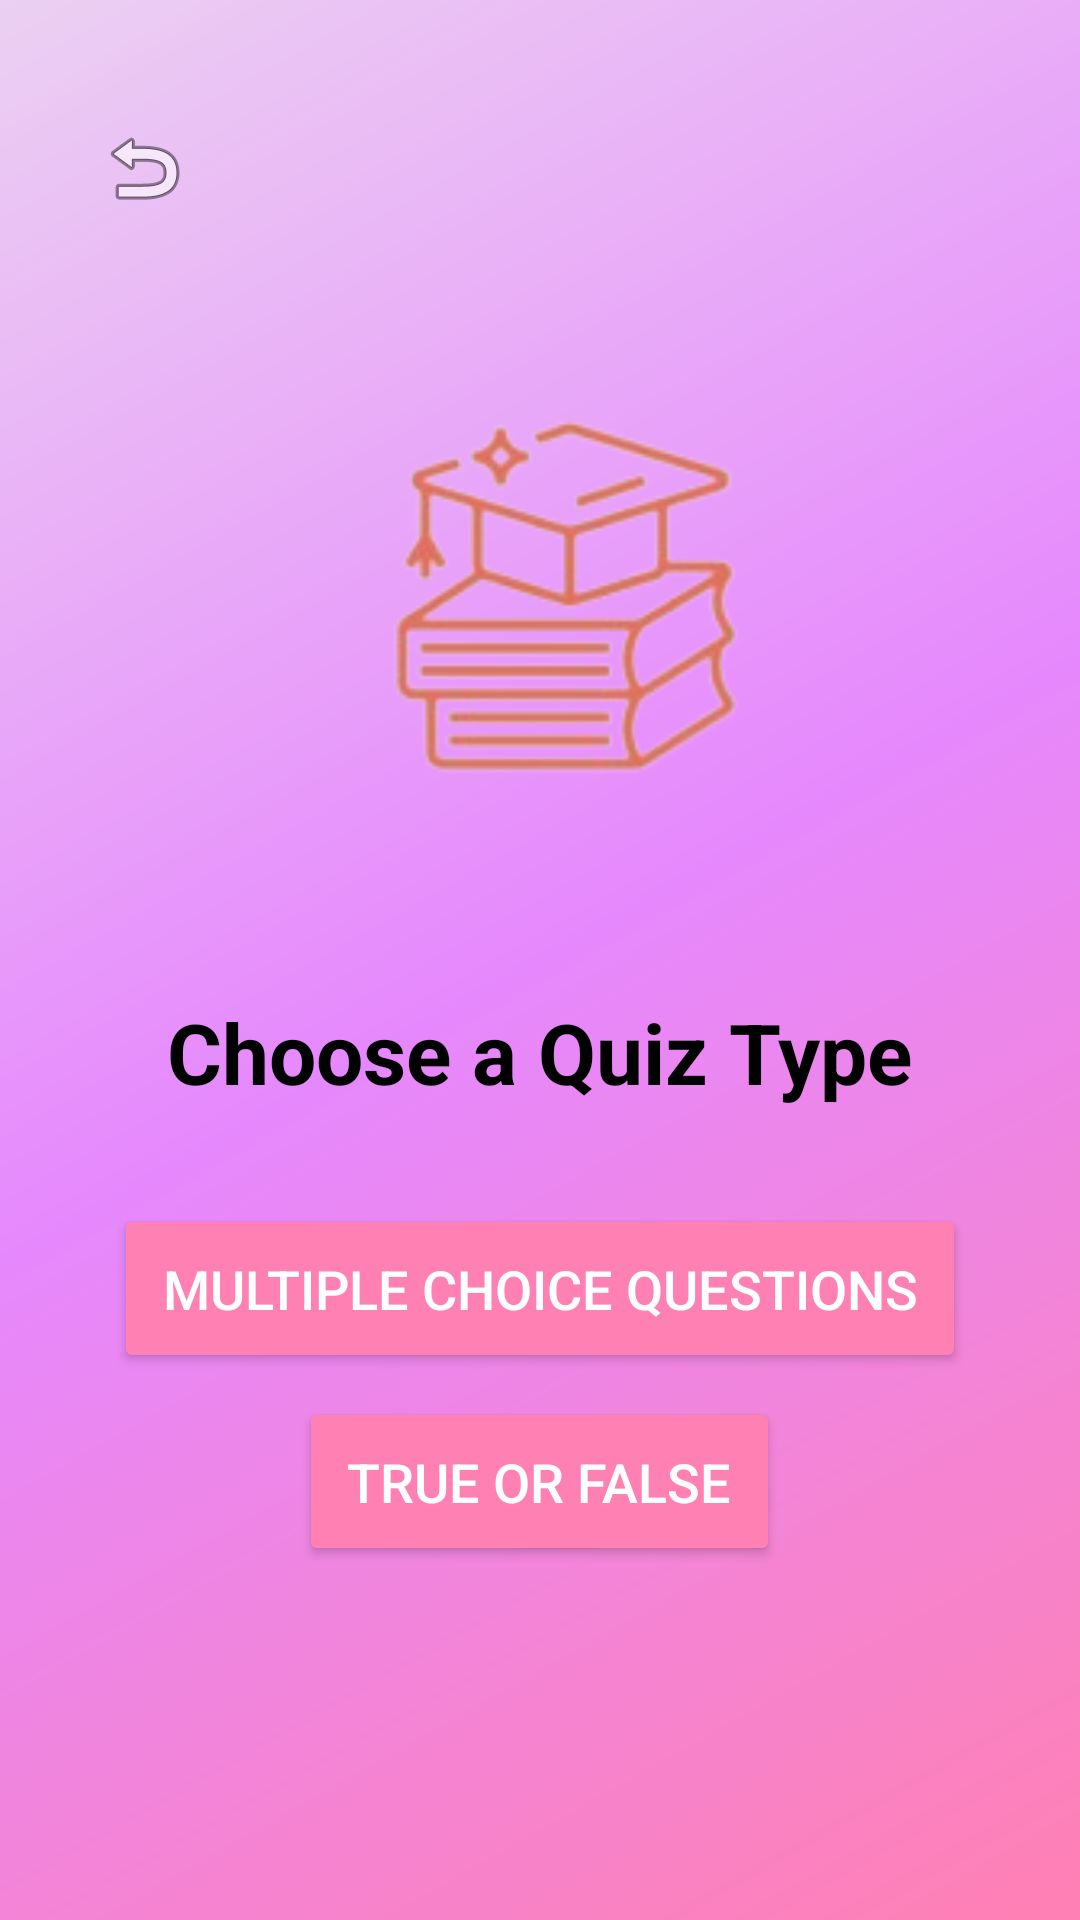

Write the Android layout XML for this screen, with the resource values it uses.
<!-- AndroidManifest.xml: application theme Theme.JavaQuizApp -->
<!-- res/layout/fragment_menu.xml -->
<?xml version="1.0" encoding="utf-8"?>
<RelativeLayout xmlns:android="http://schemas.android.com/apk/res/android"
    android:layout_width="match_parent"
    android:layout_height="match_parent"
    android:background="@drawable/fragment_start_background"
    android:padding="16dp">

    <ImageButton
        android:id="@+id/backButton"
        android:layout_width="48dp"
        android:layout_height="48dp"
        android:src="@android:drawable/ic_menu_revert"
        android:background="?attr/selectableItemBackgroundBorderless"
        android:layout_marginTop="16dp"
        android:layout_marginLeft="8dp" />

    <ImageView
        android:id="@+id/logoImageView"
        android:layout_width="250dp"
        android:layout_height="250dp"
        android:src="@drawable/quiz_logo"
        android:layout_centerHorizontal="true"
        android:layout_marginTop="50dp"
        android:contentDescription="@string/app_logo" />

    <TextView
        android:id="@+id/titleTextView"
        android:layout_width="wrap_content"
        android:layout_height="wrap_content"
        android:text="Choose a Quiz Type"
        android:textSize="28sp"
        android:textStyle="bold"
        android:textColor="@color/black"
        android:layout_below="@id/logoImageView"
        android:layout_centerHorizontal="true"
        android:layout_marginTop="16dp" />

    <Button
        android:id="@+id/multipleChoiceButton"
        android:layout_width="wrap_content"
        android:layout_height="wrap_content"
        android:text="Multiple Choice Questions"
        android:textSize="18sp"
        android:backgroundTint="@color/pink"
        android:textColor="@color/white"
        android:layout_below="@id/titleTextView"
        android:layout_centerHorizontal="true"
        android:layout_marginTop="32dp"
        android:padding="16dp" />

    <Button
        android:id="@+id/trueOrFalseButton"
        android:layout_width="wrap_content"
        android:layout_height="wrap_content"
        android:layout_below="@id/multipleChoiceButton"
        android:layout_marginTop="8dp"
        android:layout_centerHorizontal="true"
        android:backgroundTint="@color/pink"
        android:textColor="@color/white"
        android:text="True or False"
        android:padding="16dp"
        android:textSize="18sp"/>

</RelativeLayout>
<!-- resources referenced by this layout -->
<resources>
  <color name="black">#FF000000</color>
  <color name="pink">#FF80B3</color>
  <color name="white">#FFFFFFFF</color>
  <!-- drawable fragment_start_background (drawable) -->
  <?xml version="1.0" encoding="utf-8"?>
  <shape xmlns:android="http://schemas.android.com/apk/res/android"
      android:shape="rectangle">
  
      <gradient
          android:angle="135"
          android:startColor="@color/pink"
          android:centerColor="@color/gradient_mid"
          android:endColor="@color/gradient_end"
          android:type="linear" />
  
      <corners android:radius="0dp" />
  </shape>
  <!-- drawable quiz_logo: png bitmap (drawable, 20121 bytes) -->
  <string name="app_logo">App Logo</string>
  <style name="Theme.JavaQuizApp" parent="Base.Theme.JavaQuizApp" />
  <color name="gradient_mid">#E688FD</color>
  <color name="gradient_end">#EBD0F2</color>
  <style name="Base.Theme.JavaQuizApp" parent="Theme.Material3.DayNight.NoActionBar">
          
          <item name="quiz_background">@color/white</item>
          <item name="card_background">@color/white</item>
          <item name="card_border_colour">@color/gray</item>
          <item name="text_colour">@color/black</item>
          <item name="button_colour">@color/pink</item>
          <item name="radio_button_background">#FFF5F5F5</item> 
          <item name="radio_button_border">@color/gray</item>
      </style>
  <color name="gray">#FF808080</color>
</resources>
